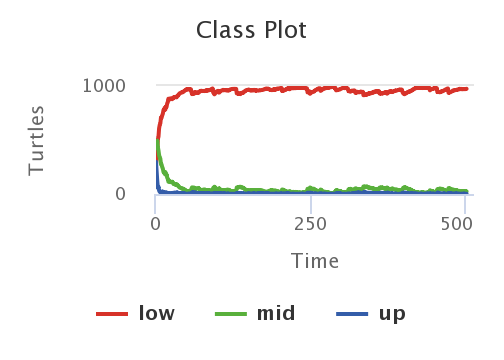

Data behind this chart, as committed beside it:
Time, low, mid, up
0, 275, 427, 298
1, 328, 460, 212
2, 383, 494, 123
3, 508, 434, 58
4, 531, 403, 66
5, 609, 359, 32
6, 640, 340, 20
7, 655, 327, 18
8, 708, 277, 15
9, 706, 273, 21
10, 728, 249, 23
11, 743, 236, 21
12, 776, 205, 19
13, 779, 204, 17
14, 798, 186, 16
15, 782, 203, 15
16, 809, 178, 13
17, 807, 179, 14
18, 839, 152, 9
19, 850, 141, 9
20, 882, 114, 4
21, 871, 125, 4
22, 879, 116, 5
23, 885, 110, 5
24, 881, 111, 8
25, 882, 110, 8
26, 878, 114, 8
27, 883, 107, 10
28, 894, 95, 11
29, 893, 95, 12
30, 898, 90, 12
31, 897, 90, 13
32, 901, 86, 13
33, 895, 92, 13
34, 901, 85, 14
35, 908, 80, 12
36, 919, 71, 10
37, 922, 69, 9
38, 932, 60, 8
39, 935, 57, 8
40, 938, 55, 7
41, 941, 52, 7
42, 942, 51, 7
43, 942, 51, 7
44, 949, 45, 6
45, 951, 43, 6
46, 954, 42, 4
47, 961, 36, 3
48, 964, 33, 3
49, 969, 28, 3
50, 970, 27, 3
51, 969, 28, 3
52, 971, 26, 3
53, 970, 27, 3
54, 970, 28, 2
55, 969, 29, 2
56, 970, 28, 2
57, 945, 48, 7
58, 925, 61, 14
59, 931, 54, 15
... 441 more rows
